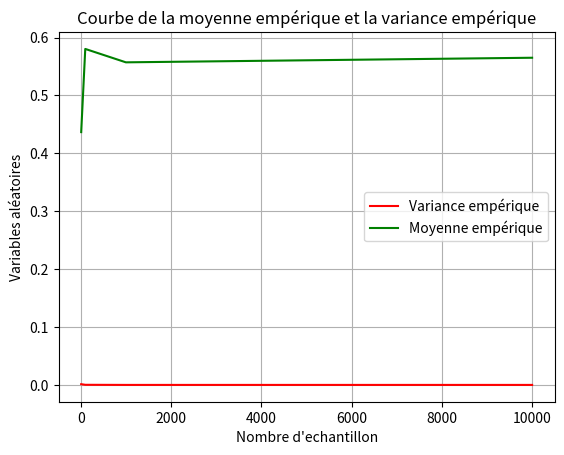

Here is the Python script that generated this plot:
"""
                    Importation des bibliothéques
        
"""

import random # bibliothéque pour génerer une distribution uniforme continue
import matplotlib.pyplot as plt # bibliothéque pour afficher les figures
import math # bibliothéque pour les fonction mathématiques

"""
                    Déclarations des fonctions qu'on va utiliser 

"""

def f(x,lamda): # focntion f(x)

    return 1-math.exp(-lamda*x)

def gen_tabel(n,lamda): # Focntion qui va générer les valeurs xn

    a=[] # intiaalisation d'un tableau vide
    for i in range(n+1) : # parcours de 0 vers n+1 echantillon
        a.append(f(random.uniform(0,1),lamda)) # calcule des xn avec la fonction f(x) dans un intervale uniforme entre [0,1]
    return a # retourner le tableau a qui contient les xn
              
def moy_emp(a) : # fonction qui calcule la moyenne empérique
    
    n=len(a) # determiner n le nombre totale des xn dans a
    return (1/n)*(sum(a)) # calcule de Xn barre et retourner la valeur de Xn barre finale


def var_emp(a,xn_): # fonction qui calcule la variance empérique

    var=0
    n=len(a) # determiner le nombre des xn dans a
    for i in a:
        var=(i-xn_)**2 # formule qui calcule la variance avec xn_ est la moyenne empérique
    return var/n # suite de la formule de la variance

"""
                    paramétres de la distrubition

"""

n=[10,100,1000,10000] # differents valeurs des n : nombre des echantillons
lamda=2 # différentes valeurs de lamda
teta=[] # intialisation d'un tableau qui va stocker les differentes valeurs de téta
Xn=[] # intialiation d'un tableau qui va contenir les différentes valeurs de Xn

for i in n: # boucle qui va parcourir les differents valeurs de n
    t=gen_tabel(i,lamda) # génération d'un tableau t qui va stocker les xn
    Xn.append(moy_emp(t)) # calcule des différents valeurs Xn barre est les stocker dans Xn[]
    teta.append(var_emp(t,moy_emp(t))) # calcule des différentes valeurs de la variance est les stocker dans téta[]
print(Xn,"\n",teta) # affichage de Xn barre et téta

"""
                    Affichage des Figuers

"""

plt.plot(n,teta,color="red",label="Variance empérique") # dessinier téta en focntion de n avec la couleur Rouge
plt.plot(n,Xn,color="green",label="Moyenne empérique") # dessinier Xn barre en fonction de n avec la couleur Vert
plt.xlabel("Nombre d'echantillon")
plt.ylabel("Variables aléatoires")
plt.title("Courbe de la moyenne empérique et la variance empérique")
plt.legend()
plt.grid() # grid la figure
plt.show() # affichier la figure



